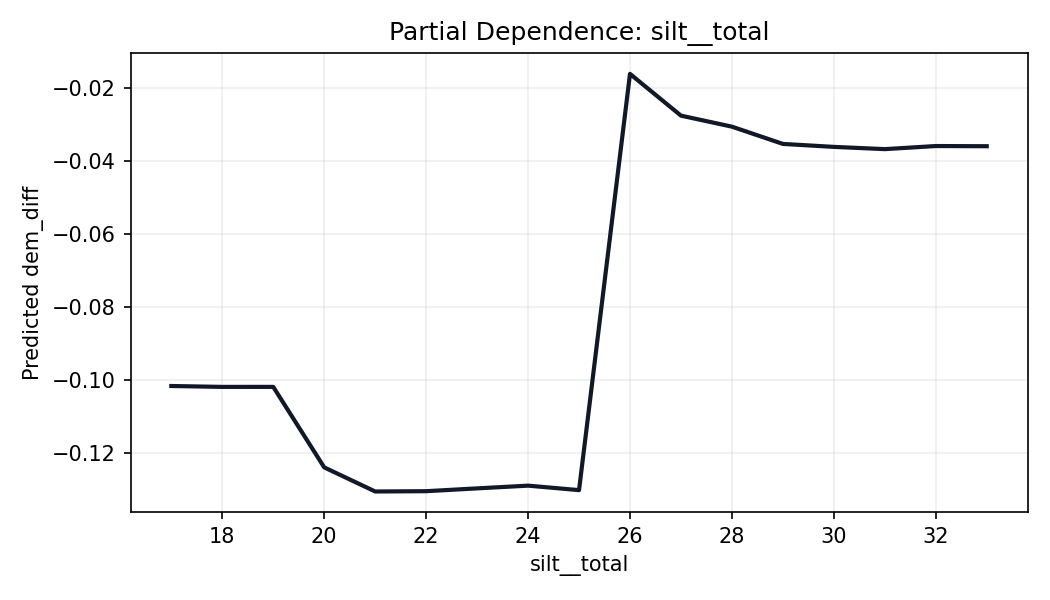

Source data for this figure (header and first rows):
silt__total, prediction
17.0, -0.1016
18.0, -0.1018
19.0, -0.1018
20.0, -0.1239
21.0, -0.1305
22.0, -0.1304
23.0, -0.1296
24.0, -0.1289
25.0, -0.1301
26.0, -0.01619
27.0, -0.02762
28.0, -0.03063
29.0, -0.03535
30.0, -0.03617
31.0, -0.03678
32.0, -0.03593
33.0, -0.03598
